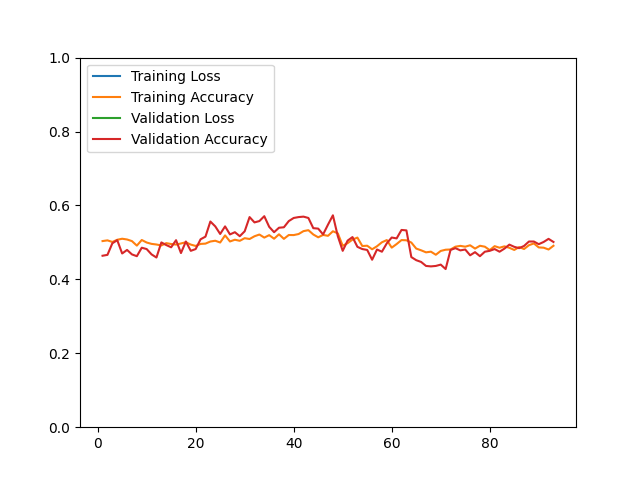

The table this chart was drawn from, first rows:
epoch, loss, acc, val_loss, val_acc
1, 10001, 0.5036, 6614, 0.4639
2, 11911, 0.5055, 8294, 0.4663
3, 11747, 0.5012, 7749, 0.4976
4, 12696, 0.5071, 7392, 0.5060
5, 12721, 0.5099, 7686, 0.4700
6, 12329, 0.5079, 7728, 0.4796
7, 12986, 0.5035, 8537, 0.4675
8, 13374, 0.4913, 8751, 0.4627
9, 13289, 0.5065, 8103, 0.4856
10, 13438, 0.4997, 8461, 0.4820
11, 13401, 0.4960, 8802, 0.4675
12, 13478, 0.4943, 8780, 0.4591
13, 13748, 0.4917, 8442, 0.5000
14, 13666, 0.4980, 8036, 0.4928
15, 13865, 0.4956, 8455, 0.4868
16, 13777, 0.4941, 8137, 0.5060
17, 13370, 0.4971, 8453, 0.4712
18, 13361, 0.5004, 8721, 0.5024
19, 13495, 0.4941, 8563, 0.4772
20, 13045, 0.4904, 8763, 0.4820
21, 12961, 0.4959, 7720, 0.5084
22, 13066, 0.4967, 7831, 0.5156
23, 12525, 0.5024, 7997, 0.5565
24, 12928, 0.5045, 8056, 0.5433
25, 12647, 0.4997, 8458, 0.5228
26, 11987, 0.5190, 7756, 0.5433
27, 12482, 0.5025, 8628, 0.5216
28, 12637, 0.5072, 8355, 0.5276
29, 12334, 0.5043, 8292, 0.5168
30, 12879, 0.5114, 7773, 0.5300
31, 12481, 0.5092, 7465, 0.5685
32, 12030, 0.5166, 7427, 0.5541
33, 11868, 0.5213, 7138, 0.5577
34, 11673, 0.5130, 5824, 0.5709
35, 11373, 0.5196, 5919, 0.5421
36, 11383, 0.5100, 5898, 0.5276
37, 10702, 0.5219, 5756, 0.5397
38, 11066, 0.5096, 5936, 0.5409
39, 11013, 0.5200, 5493, 0.5577
40, 10616, 0.5198, 4745, 0.5661
41, 10808, 0.5226, 4713, 0.5685
42, 10777, 0.5305, 4979, 0.5697
43, 10184, 0.5331, 4619, 0.5661
44, 10650, 0.5214, 5504, 0.5385
45, 10938, 0.5138, 5225, 0.5373
46, 11131, 0.5202, 5703, 0.5216
47, 10760, 0.5178, 5842, 0.5481
48, 10584, 0.5301, 5111, 0.5733
49, 10380, 0.5245, 6317, 0.5168
50, 11546, 0.4909, 7123, 0.4772
51, 11455, 0.4979, 6192, 0.5048
52, 11280, 0.5076, 6110, 0.5144
53, 11334, 0.5130, 6117, 0.4880
54, 11500, 0.4902, 6579, 0.4820
55, 11824, 0.4910, 6604, 0.4796
56, 11421, 0.4814, 6828, 0.4531
57, 11773, 0.4896, 6227, 0.4808
58, 11493, 0.5003, 6073, 0.4748
59, 10943, 0.5063, 6341, 0.4976
60, 11661, 0.4858, 5853, 0.5132
... 33 more rows
